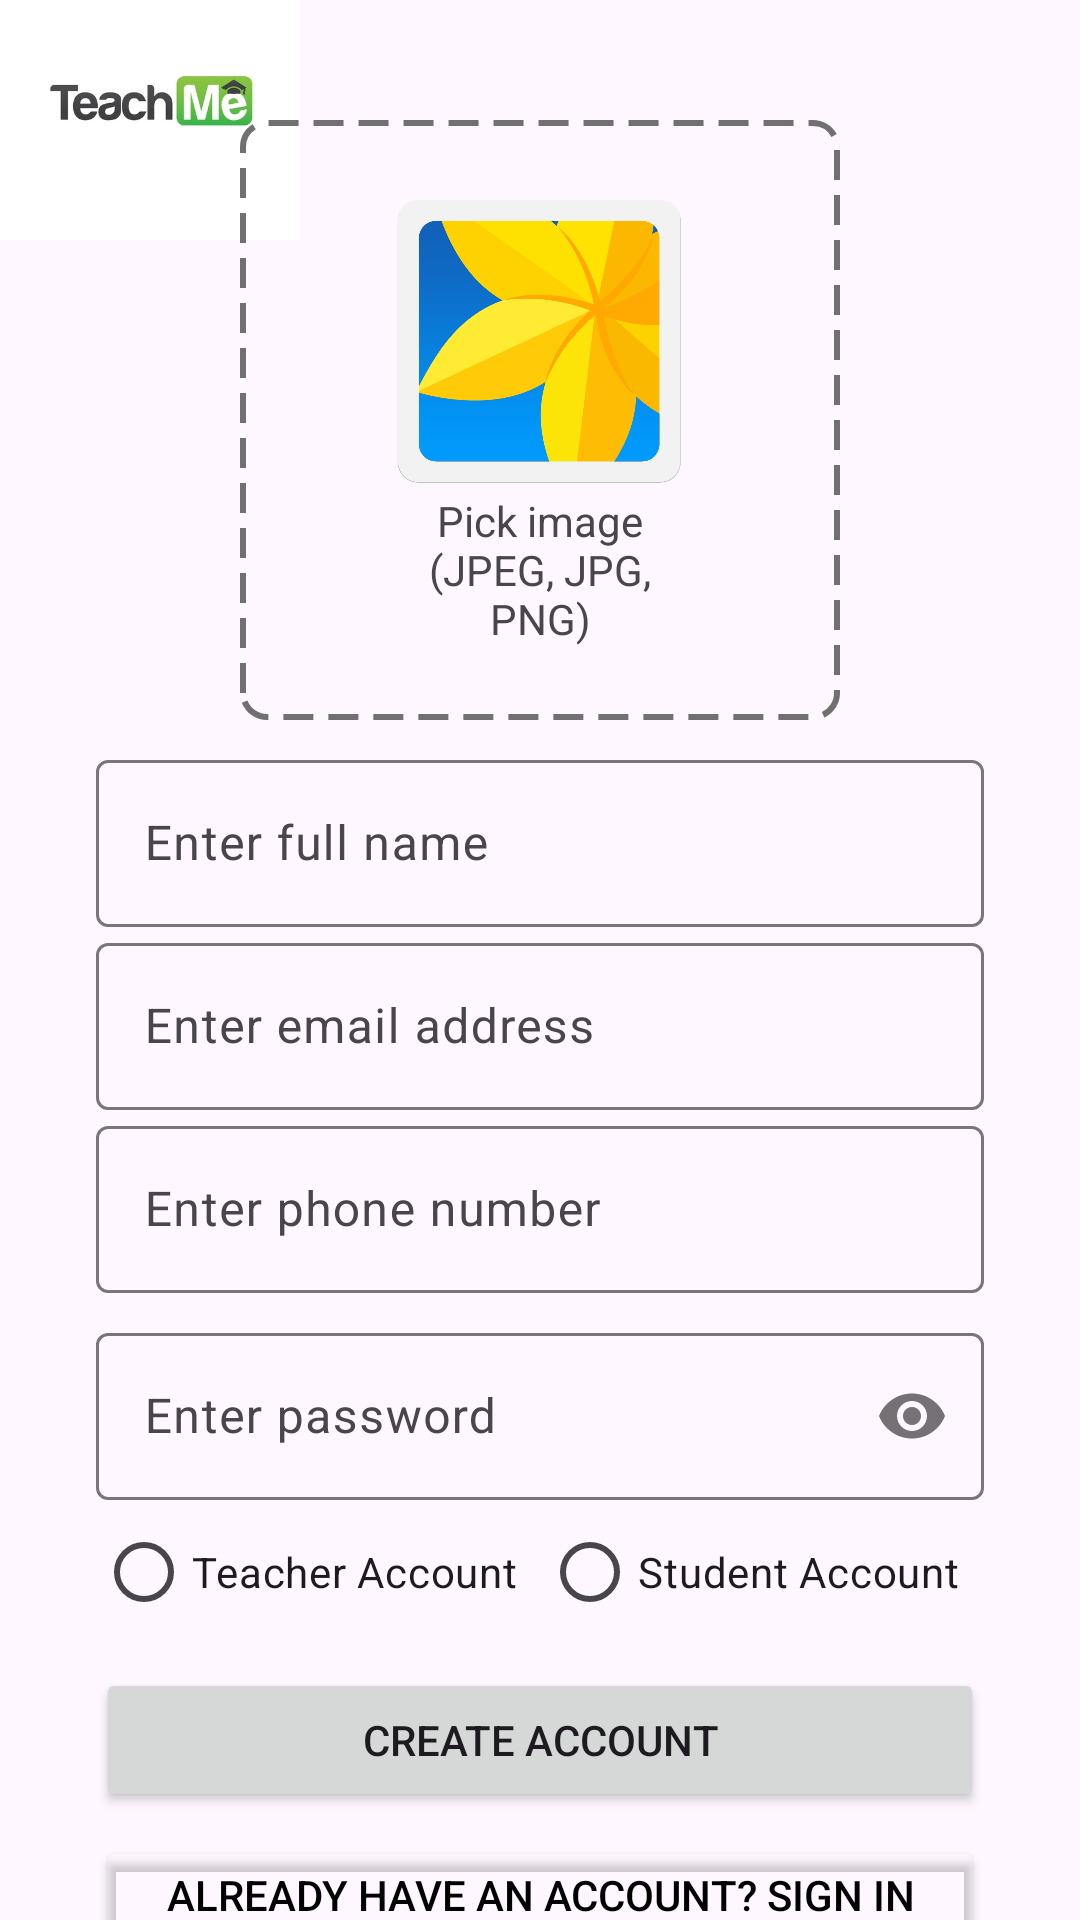

Android layout source for this screen:
<!-- AndroidManifest.xml: application theme Theme.TeachMe -->
<!-- res/layout/fragment_create_account.xml -->
<?xml version="1.0" encoding="utf-8"?>
<androidx.constraintlayout.widget.ConstraintLayout xmlns:android="http://schemas.android.com/apk/res/android"
    xmlns:app="http://schemas.android.com/apk/res-auto"
    xmlns:tools="http://schemas.android.com/tools"
    android:layout_width="match_parent"
    android:layout_height="match_parent">

    <ImageView
        android:id="@+id/logo"
        app:layout_constraintTop_toTopOf="parent"
        app:layout_constraintStart_toStartOf="parent"
        android:src="@drawable/logo"
        android:layout_width="100dp"
        android:layout_height="100dp"
        android:translationY="-20dp"
        android:text="Teach me"/>


    <LinearLayout
        android:layout_width="match_parent"
        android:layout_height="wrap_content"
        android:layout_margin="32dp"
        android:orientation="vertical"
        app:layout_constraintEnd_toEndOf="parent"
        app:layout_constraintStart_toStartOf="parent"
        app:layout_constraintTop_toTopOf="parent">

        <LinearLayout
            android:id="@+id/pickImageLayout"
            android:layout_width="200dp"
            android:layout_height="200dp"
            android:layout_gravity="center"
            android:layout_marginVertical="8dp"
            android:background="@drawable/rounded_line"
            android:gravity="center"
            android:orientation="vertical">

            <ImageView
                android:id="@+id/selectedImage"
                android:layout_width="100dp"
                android:layout_height="100dp"
                android:layout_gravity="center"
                android:src="@drawable/pick_image" />

            <TextView
                android:layout_width="110dp"
                android:layout_height="wrap_content"
                android:text="Pick image (JPEG, JPG, PNG)"
                android:textAlignment="center" />
        </LinearLayout>


        <com.google.android.material.textfield.TextInputLayout
            android:id="@+id/etFullNameLayout"
            android:layout_width="match_parent"
            android:layout_height="wrap_content"
            android:hint="Enter full name">

            <com.google.android.material.textfield.TextInputEditText
                android:id="@+id/etFullName"
                android:layout_width="match_parent"
                android:layout_height="wrap_content" />
        </com.google.android.material.textfield.TextInputLayout>

        <com.google.android.material.textfield.TextInputLayout
            android:id="@+id/etEmailLayout"
            android:layout_width="match_parent"
            android:layout_height="wrap_content"
            android:hint="Enter email address">

            <com.google.android.material.textfield.TextInputEditText
                android:id="@+id/etEmail"
                android:layout_width="match_parent"
                android:layout_height="wrap_content" />
        </com.google.android.material.textfield.TextInputLayout>

        <com.google.android.material.textfield.TextInputLayout
            android:id="@+id/etPhoneLayout"
            android:layout_width="match_parent"
            android:layout_height="wrap_content"
            android:hint="Enter phone number">

            <com.google.android.material.textfield.TextInputEditText
                android:id="@+id/etPhone"
                android:layout_width="match_parent"
                android:layout_height="wrap_content"
                android:inputType="textPhonetic" />
        </com.google.android.material.textfield.TextInputLayout>


        <com.google.android.material.textfield.TextInputLayout
            android:id="@+id/etPasswordLayout"
            android:layout_width="match_parent"
            android:layout_height="wrap_content"
            android:layout_marginTop="8dp"
            android:hint="Enter password"
            app:passwordToggleEnabled="true">

            <com.google.android.material.textfield.TextInputEditText
                android:id="@+id/etPassword"
                android:layout_width="match_parent"
                android:layout_height="wrap_content"
                android:inputType="textPassword" />
        </com.google.android.material.textfield.TextInputLayout>


        <RadioGroup
            android:id="@+id/rgAccountType"
            android:layout_width="match_parent"
            android:layout_height="wrap_content"
            android:gravity="center"
            android:orientation="horizontal"
            android:weightSum="2">

            <RadioButton
                android:id="@+id/rbTeacherAccount"
                android:layout_width="wrap_content"
                android:layout_height="match_parent"
                android:layout_weight="1"
                android:text="Teacher Account" />

            <RadioButton
                android:id="@+id/rbStudentAccount"
                android:layout_width="wrap_content"
                android:layout_height="match_parent"
                android:layout_weight="1"
                android:text="Student Account" />
        </RadioGroup>

        <Button
            android:id="@+id/btnCreateAccount"
            android:layout_width="match_parent"
            android:layout_height="wrap_content"
            android:layout_marginTop="8dp"
            android:text="Create account" />

        <Button
            android:id="@+id/btnHaveAccount"
            android:layout_width="match_parent"
            android:layout_height="wrap_content"
            android:layout_marginTop="8dp"
            android:backgroundTint="@android:color/transparent"
            android:text="Already have an account? Sign in now"
            android:textColor="@color/black" />
    </LinearLayout>

</androidx.constraintlayout.widget.ConstraintLayout>
<!-- resources referenced by this layout -->
<resources>
  <!-- drawable logo: jpeg bitmap (drawable, 13873 bytes) -->
  <!-- drawable pick_image: png bitmap (drawable, 65554 bytes) -->
  <!-- drawable rounded_line (drawable) -->
  <?xml version="1.0" encoding="utf-8"?>
  <shape xmlns:android="http://schemas.android.com/apk/res/android"
      android:shape="rectangle">
  
      
      <corners android:radius="8dp" />
  
      
      <stroke
          android:width="2dp"
          android:color="#717070"
          android:dashWidth="10dp"
          android:dashGap="5dp" />
  </shape>
  <style name="Theme.TeachMe" parent="Base.Theme.TeachMe" />
  <style name="Base.Theme.TeachMe" parent="Theme.Material3.DayNight.NoActionBar">
          
          
      </style>
  <!-- not gathered from this repository: default colours our renderer supplied (Android Studio template values) -->
  <color name="black">#FF000000</color>
</resources>
